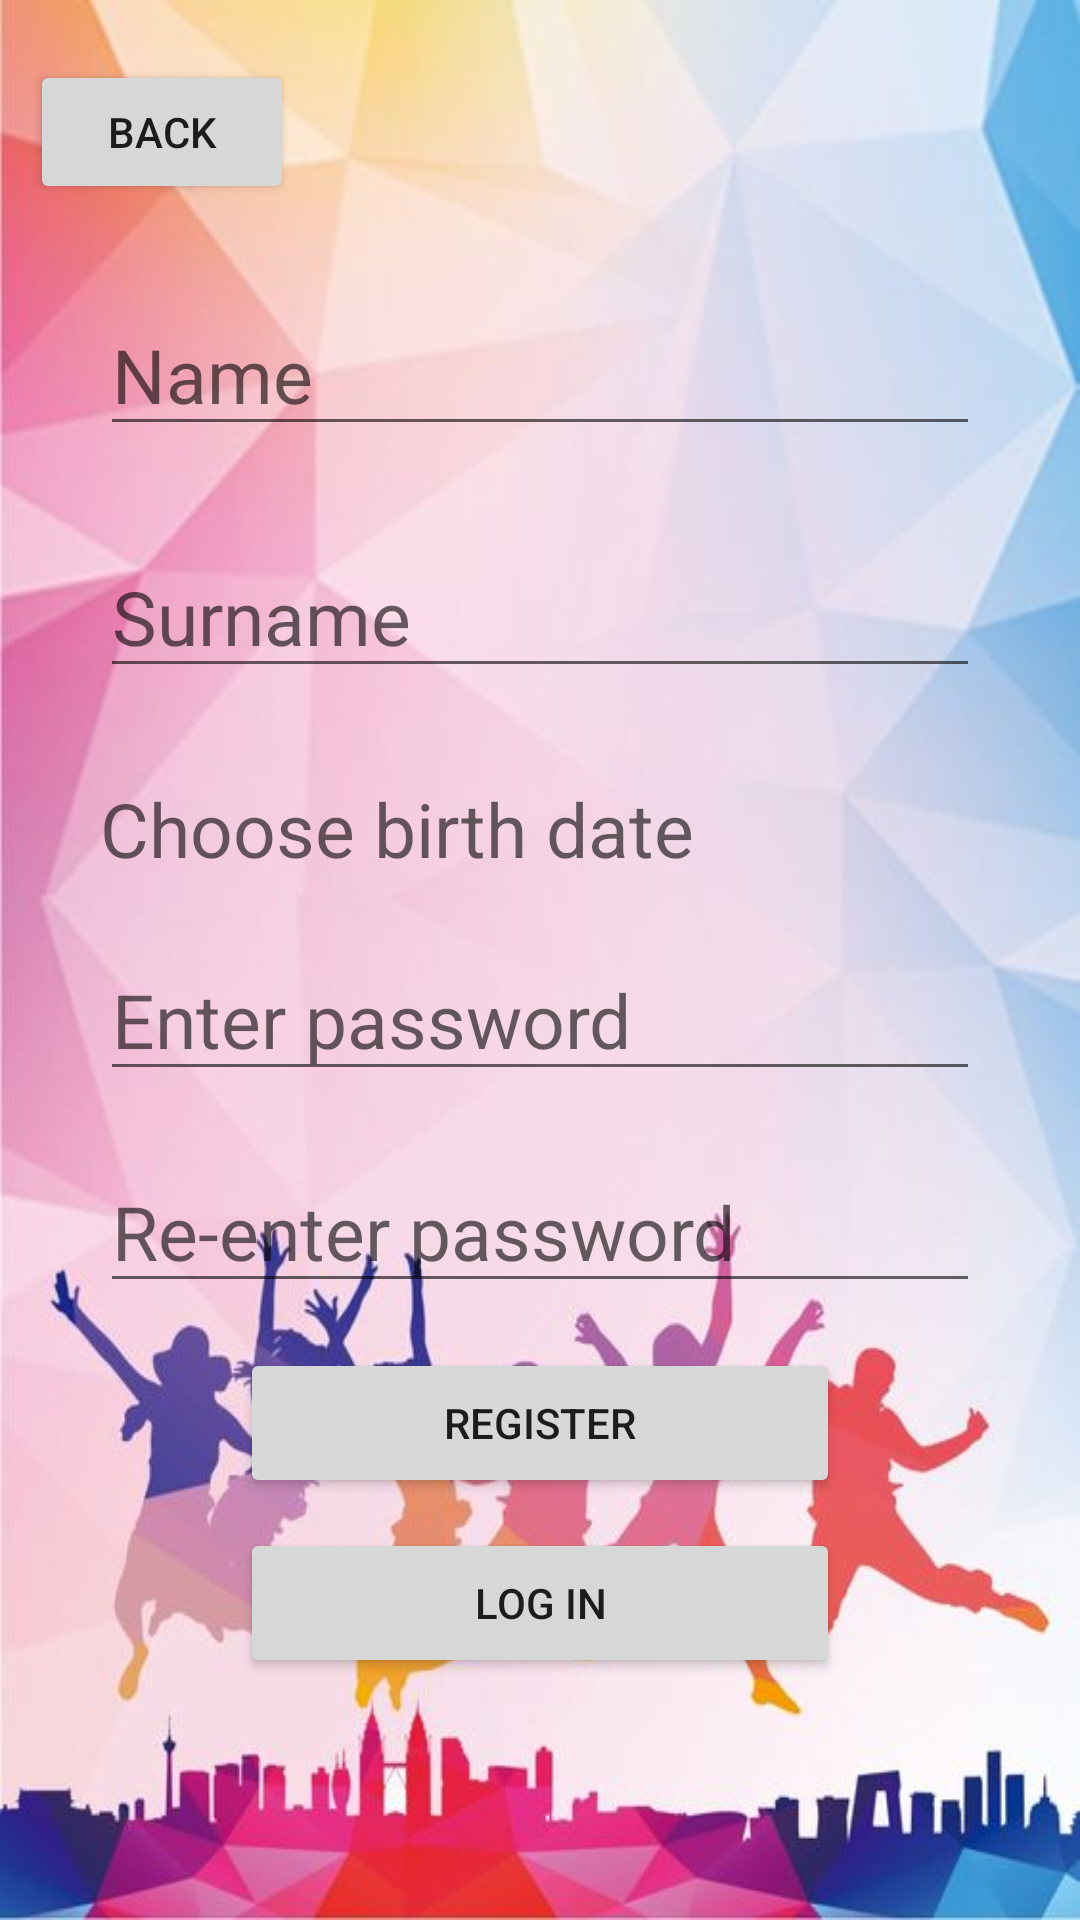

Produce the Android XML layout that renders to this screen, including the resource entries it uses.
<!-- AndroidManifest.xml: application theme Theme.AeroTrackerApp -->
<!-- res/layout/activity_athlete_registration.xml -->
<?xml version="1.0" encoding="utf-8"?>
<RelativeLayout xmlns:android="http://schemas.android.com/apk/res/android"
    xmlns:tools="http://schemas.android.com/tools"
    android:layout_width="match_parent"
    android:layout_height="match_parent"
    android:background="@drawable/activity_two_pic"
    android:padding="10dp"
    tools:context="AthleteRegistration">

    <Button
        android:id="@+id/button_back"
        android:layout_marginTop="10dp"
        android:layout_width="wrap_content"
        android:layout_height="wrap_content"

        android:text="@string/back_btn" />


    <EditText
        android:id="@+id/nameAthleteRegister"
        android:autofillHints="name"
        android:layout_width="wrap_content"
        android:layout_height="wrap_content"
        android:layout_below="@+id/button_back"
        android:layout_centerHorizontal="true"
        android:layout_marginTop="30dp"
        android:ems="10"
        android:hint="@string/name_athlete_registration_hint"
        android:inputType="textPersonName"

        android:textSize="25sp" />
    <EditText
        android:autofillHints="name"
        android:id="@+id/athleteSurnameRegister"
        android:layout_width="wrap_content"
        android:layout_height="wrap_content"
        android:layout_below="@+id/nameAthleteRegister"
        android:layout_centerHorizontal="true"
        android:layout_marginTop="30dp"
        android:ems="10"
        android:hint="@string/surname_athlete_registration_hint"
        android:inputType="textPersonName"

        android:textSize="25sp" />

    <TextView
        android:autofillHints="age"
        android:id="@+id/athleteAgeRegister"
        android:layout_width="wrap_content"
        android:layout_height="wrap_content"
        android:layout_below="@+id/athleteSurnameRegister"
        android:layout_centerHorizontal="true"
        android:layout_marginTop="30dp"
        android:ems="10"
        android:hint="@string/age_athlete_registration_hint"
        android:inputType="number"
        android:textSize="25sp" />

    <EditText
        android:autofillHints="password"
        android:id="@+id/athletePasswordRegister"
        android:layout_width="wrap_content"
        android:layout_height="wrap_content"
        android:layout_below="@+id/athleteAgeRegister"
        android:layout_centerHorizontal="true"
        android:layout_marginTop="20dp"
        android:ems="10"
        android:hint="@string/enter_password_athlete_registration_hint"
        android:inputType="textPassword"
        android:textSize="25sp" />

    <EditText
        android:autofillHints="password"
        android:id="@+id/athleteRePasswordRegister"
        android:layout_width="wrap_content"
        android:layout_height="wrap_content"
        android:layout_below="@+id/athletePasswordRegister"
        android:layout_centerHorizontal="true"
        android:layout_marginTop="20dp"
        android:ems="10"
        android:hint="@string/re_enter_password_athlete_registration_hint"
        android:inputType="textPassword"
        android:textSize="25sp" />


    <Button
        android:id="@+id/btnRegisterAthlete"
        android:layout_width="200dp"
        android:layout_height="50dp"
        android:layout_below="@+id/athleteRePasswordRegister"
        android:layout_centerHorizontal="true"
        android:layout_marginTop="15dp"

        android:text="@string/register_btn_text"

        />

    <Button
        android:id="@+id/btnLogInAthlete"
        android:layout_width="200dp"
        android:layout_height="50dp"
        android:layout_below="@+id/btnRegisterAthlete"
        android:layout_centerHorizontal="true"
        android:layout_marginTop="10dp"

        android:text="@string/log_in_reg_text" />

</RelativeLayout>
<!-- resources referenced by this layout -->
<resources>
  <!-- drawable activity_two_pic: jpg bitmap (drawable, 38441 bytes) -->
  <string name="age_athlete_registration_hint">Choose birth date</string>
  <string name="back_btn">BACK</string>
  <string name="enter_password_athlete_registration_hint">Enter password</string>
  <string name="log_in_reg_text">LOG IN</string>
  <string name="name_athlete_registration_hint">Name</string>
  <string name="re_enter_password_athlete_registration_hint">Re-enter password</string>
  <string name="register_btn_text">REGISTER</string>
  <string name="surname_athlete_registration_hint">Surname</string>
  <style name="Theme.AeroTrackerApp" parent="Theme.MaterialComponents.DayNight.DarkActionBar">
          
          <item name="colorPrimary">@color/purple_500</item>
          <item name="colorPrimaryVariant">@color/purple_700</item>
          <item name="colorOnPrimary">@color/white</item>
          
          <item name="colorSecondary">@color/teal_200</item>
          <item name="colorSecondaryVariant">@color/teal_700</item>
          <item name="colorOnSecondary">@color/black</item>
          
          <item name="android:statusBarColor">?attr/colorPrimaryVariant</item>
          
      </style>
  <color name="purple_500">#FF6200EE</color>
  <color name="purple_700">#FF3700B3</color>
  <color name="white">#FFFFFFFF</color>
  <color name="teal_200">#FF03DAC5</color>
  <color name="teal_700">#FF018786</color>
  <color name="black">#FF000000</color>
</resources>
